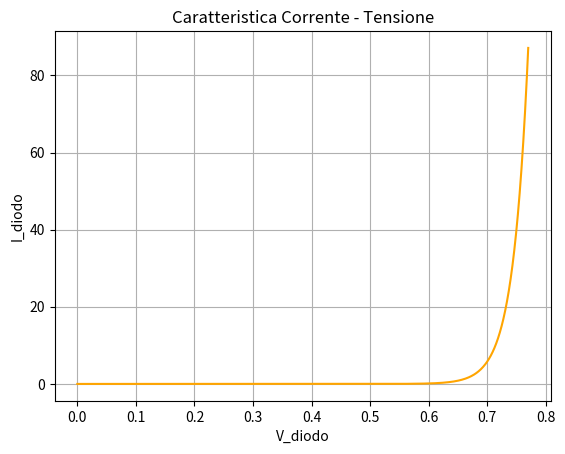

Python code for this plot:
import numpy as np
import matplotlib.pyplot as plt


# Calcolo della tensione termica

q = 1.602E-19
T = 300
k_boltzman = 1.38E-23

V_termica = k_boltzman*T/q
print("V_T=", V_termica)

I_sat = 1E-14

V_start = 0
V_stop = 0.77
punti_di_calcolo = 1000

# Creo una sequenza di mille valori di tensione equispaziati per il calcolo della corrente

V_diodo = np.linspace(V_start, V_stop, punti_di_calcolo)

I_diodo = I_sat * np.exp(V_diodo/V_termica)

print("\n\nCaratteristica corrente - tensione")
print("Corrente[mA]", "Tensione[V]")

count = 0
for i in V_diodo:
    print(np.round(i, 3), "\t", 1000*np.round(I_sat * np.exp(i/V_termica),3))


# disegno la risposta nel tempo y(t)

plt.plot(V_diodo, I_diodo*1000, "Orange")
plt.title("Caratteristica Corrente - Tensione")
plt.xlabel('V_diodo')
plt.ylabel('I_diodo')
plt.grid()
plt.show()
